Run: headless pygame with SDL's dummy video driver; simulated clock (each Clock.tick advances the game by its frame time, no real sleeping); random seed 0; keys injected as events and as key.get_pressed() state; no mouse input.
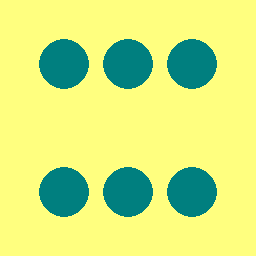
Frame 1 of 4 · flips 1–60 · no input
Frame 2 of 4 · flips 61–180 · tapped SPACE, RETURN · held RIGHT (→), D · screen unchanged from frame 1, image omitted
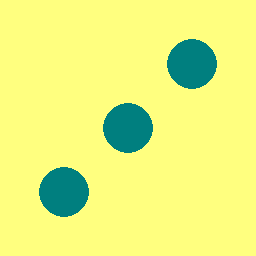
Frame 3 of 4 · flips 181–300 · held DOWN (↓), S
Frame 4 of 4 · flips 301–420 · held LEFT (←), A, UP (↑), W · screen unchanged from frame 3, image omitted

The pygame program that drew these frames:

import pygame, random, time

size = 256  # Size of window/dice
spsz = size // 10  # size of spots
m = int(size / 2)  # mid-point of dice (or die?)
l = t = int(size / 4)  # location of left and top spots
r = b = size - l  # location of right and bottom spots
rolling = 12  # times that dice rolls before stopping
diecol = (255, 255, 127)  # die colour
spotcol = (0, 127, 127)  # spot colour

d = pygame.display.set_mode((size, size))
d.fill(diecol)
pygame.display.set_caption("Dice Simulator")

while True :
    for i in range(rolling):  # roll the die...
        n = random.randint(1, 6)  # random number between 1 &amp;amp; 6
        d.fill(diecol)  # clear previous spots
        if n % 2 == 1:
            pygame.draw.circle(d, spotcol, (m, m), spsz)  # middle spot
        if n == 2 or n == 3 or n == 4 or n == 5 or n == 6:
            pygame.draw.circle(d, spotcol, (l, b), spsz)  # left bottom
            pygame.draw.circle(d, spotcol, (r, t), spsz)  # right top
        if n == 4 or n == 5 or n == 6:
            pygame.draw.circle(d, spotcol, (l, t), spsz)  # left top
            pygame.draw.circle(d, spotcol, (r, b), spsz)  # right bottom
        if n == 6:
            pygame.draw.circle(d, spotcol, (m, b), spsz)  # middle bottom
            pygame.draw.circle(d, spotcol, (m, t), spsz)  # middle top

        pygame.display.flip()
        time.sleep(1)
